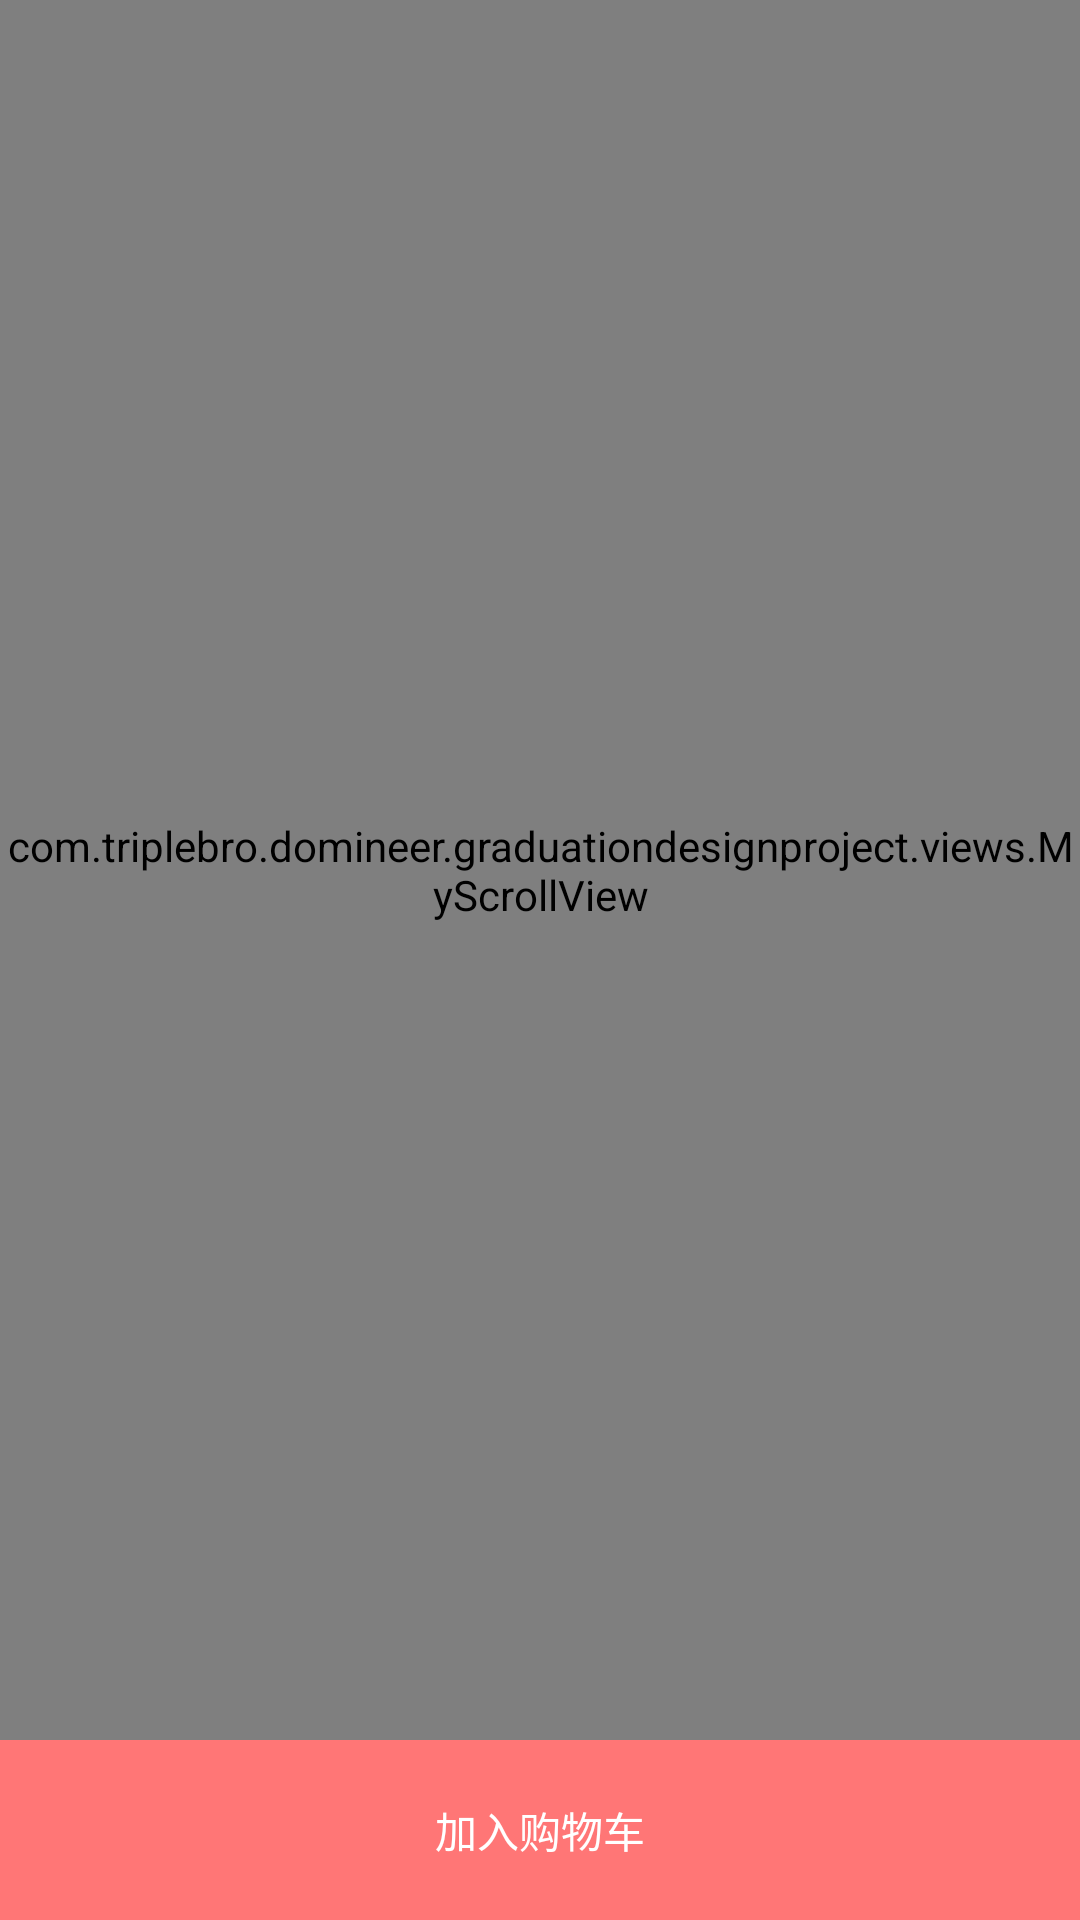

Write the Android layout XML for this screen, with the resource values it uses.
<!-- AndroidManifest.xml: application theme AppTheme -->
<!-- res/layout/activity_commodity_details.xml -->
<?xml version="1.0" encoding="utf-8"?>
<RelativeLayout xmlns:android="http://schemas.android.com/apk/res/android"
    android:layout_width="match_parent"
    android:layout_height="match_parent"
    android:background="#fff">

    <com.triplebro.domineer.graduationdesignproject.views.MyScrollView
        android:id="@+id/msv_commodity"
        android:layout_width="match_parent"
        android:layout_height="match_parent"
        android:layout_marginBottom="60dp"
        android:scrollbars="none">

        <RelativeLayout
            android:id="@+id/rl_commodity"
            android:layout_width="match_parent"
            android:layout_height="match_parent"
            android:focusableInTouchMode="true"
            android:focusable="true">

            <ImageView
                android:id="@+id/iv_close_commodity_details"
                android:layout_width="25dp"
                android:layout_height="25dp"
                android:layout_marginLeft="15dp"
                android:layout_marginTop="15dp"
                android:background="@mipmap/back_alpha" />

            <ImageView
                android:id="@+id/iv_share_commodity_details"
                android:layout_width="30dp"
                android:layout_height="30dp"
                android:layout_alignParentRight="true"
                android:layout_marginTop="15dp"
                android:layout_marginRight="15dp"
                android:background="@mipmap/share" />

            <ImageView
                android:id="@+id/iv_collection_commodity_details"
                android:layout_width="30dp"
                android:layout_height="30dp"
                android:layout_marginTop="15dp"
                android:layout_marginRight="15dp"
                android:layout_toLeftOf="@id/iv_share_commodity_details"
                android:background="@mipmap/collection" />

            <com.youth.banner.Banner
                android:id="@+id/bn_commodity"
                android:layout_width="match_parent"
                android:layout_height="300dp" />

            <RelativeLayout
                android:id="@+id/rl_commodity_info"
                android:layout_width="match_parent"
                android:layout_height="match_parent"
                android:layout_below="@id/bn_commodity"
                android:layout_marginTop="5dp">

                <TextView
                    android:id="@+id/tv_unit"
                    android:layout_width="20dp"
                    android:layout_height="25dp"
                    android:layout_marginLeft="10dp"
                    android:text="￥"
                    android:textColor="#ff0000"
                    android:textSize="20dp"
                    android:textStyle="bold" />

                <TextView
                    android:id="@+id/tv_price"
                    android:layout_width="wrap_content"
                    android:layout_height="25dp"
                    android:layout_marginLeft="5dp"
                    android:layout_toRightOf="@id/tv_unit"
                    android:text="8888.00"
                    android:textColor="#ff0000"
                    android:textSize="20dp"
                    android:textStyle="bold" />

                <TextView
                    android:id="@+id/tv_commodity_name"
                    android:layout_width="match_parent"
                    android:layout_height="50dp"
                    android:layout_below="@id/tv_unit"
                    android:layout_marginLeft="10dp"
                    android:layout_marginTop="5dp"
                    android:layout_marginRight="10dp"
                    android:layout_marginBottom="5dp"
                    android:ellipsize="end"
                    android:maxLines="2"
                    android:text="jkasjfklasdfkl;jasdl;kjfasl;kdjf;alskdjf;laskdjf;alsdkfj"
                    android:textColor="#000"
                    android:textSize="20dp"
                    android:textStyle="bold" />

                <View
                    android:id="@+id/v_commodity_name"
                    android:layout_width="match_parent"
                    android:layout_height="5dp"
                    android:layout_below="@id/tv_commodity_name"
                    android:background="@color/AppBackground" />

                <TextView
                    android:id="@+id/tv_select_size"
                    android:layout_width="match_parent"
                    android:layout_height="40dp"
                    android:layout_below="@id/v_commodity_name"
                    android:layout_marginLeft="10dp"
                    android:gravity="center_vertical"
                    android:text="请选择尺寸及数量"
                    android:textColor="@color/AppColor"
                    android:textSize="12dp" />

                <View
                    android:id="@+id/v_size"
                    android:layout_width="match_parent"
                    android:layout_height="5dp"
                    android:layout_below="@id/tv_select_size"
                    android:background="@color/AppBackground" />

            </RelativeLayout>

            <TextView
                android:id="@+id/tv_recommend_inside"
                android:layout_width="match_parent"
                android:layout_height="30dp"
                android:text="为 你 推 荐"
                android:textColor="#89ff0000"
                android:background="@drawable/shape_count_down"
                android:gravity="center"
                android:layout_below="@id/rl_commodity_info"
                android:textSize="15dp"
                android:layout_marginLeft="5dp"
                android:layout_marginRight="5dp"/>

            <android.support.v7.widget.RecyclerView
                android:id="@+id/rv_recommend_inside"
                android:layout_width="match_parent"
                android:layout_height="match_parent"
                android:layout_below="@id/tv_recommend_inside"
                android:layout_alignParentBottom="true"
                android:layout_marginTop="5dp"
                android:layout_marginBottom="0dp" />

        </RelativeLayout>
    </com.triplebro.domineer.graduationdesignproject.views.MyScrollView>
    <LinearLayout
        android:id="@+id/rl_pay"
        android:layout_width="match_parent"
        android:layout_height="60dp"
        android:layout_alignParentBottom="true"
        android:orientation="horizontal">

        <LinearLayout
            android:layout_width="0dp"
            android:layout_height="match_parent"
            android:layout_weight="3">

            <TextView
                android:layout_width="match_parent"
                android:layout_height="match_parent"
                android:id="@+id/tv_add_shopping_cart"
                android:text="加入购物车"
                android:textColor="#fff"
                android:background="#89ff0000"
                android:gravity="center"/>

        </LinearLayout>

    </LinearLayout>
</RelativeLayout>
<!-- resources referenced by this layout -->
<resources>
  <color name="AppBackground">#EDEDED</color>
  <color name="AppColor">#89FF0000</color>
  <!-- drawable shape_count_down (drawable) -->
  <?xml version="1.0" encoding="utf-8"?>
  <shape xmlns:android="http://schemas.android.com/apk/res/android"
      android:shape="rectangle">
  
      <solid android:color="#fff"/>
      <stroke android:color="#89ff0000"
          android:width="1dp" />
  
  </shape>
  <!-- mipmap collection: png bitmap (mipmap-xhdpi, 18780 bytes) -->
  <style name="AppTheme" parent="android:Theme.Holo.Light.NoActionBar.Fullscreen">
          
      </style>
</resources>
